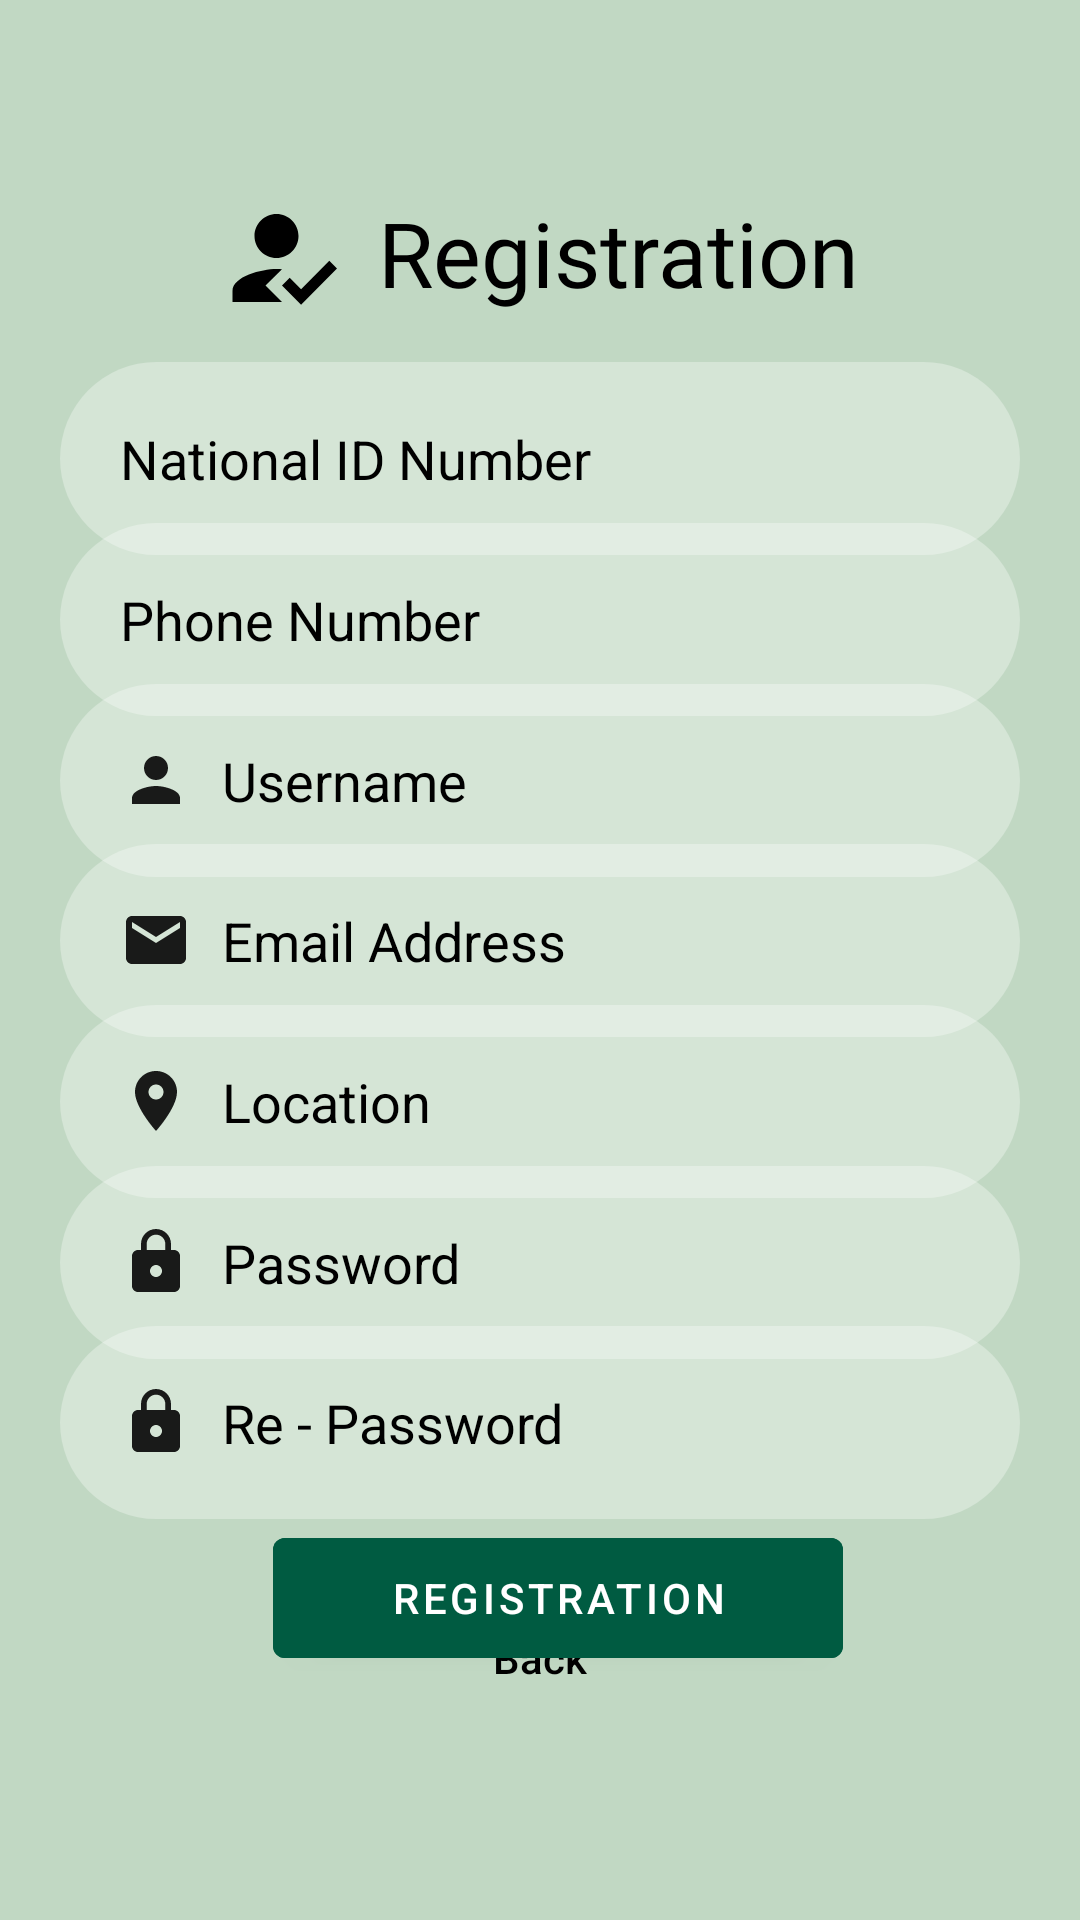

Write the Android layout XML for this screen, with the resource values it uses.
<!-- AndroidManifest.xml: application theme Theme.RentIT -->
<!-- res/layout/activity_registration.xml -->
<?xml version="1.0" encoding="utf-8"?>
<androidx.constraintlayout.widget.ConstraintLayout xmlns:android="http://schemas.android.com/apk/res/android"
    xmlns:app="http://schemas.android.com/apk/res-auto"
    xmlns:tools="http://schemas.android.com/tools"
    android:layout_width="match_parent"
    android:layout_height="match_parent"
    android:background="#C1D8C3"
    tools:context=".loginRegistrationScreen.registration">


    <Button
        android:id="@+id/back2"
        android:layout_width="131dp"
        android:layout_height="63dp"
        android:layout_marginBottom="56dp"
        android:background="#00ffffff"
        android:text="Back"
        android:textAllCaps="false"
        android:textColor="@color/black"
        app:layout_constraintBottom_toBottomOf="parent"
        app:layout_constraintEnd_toEndOf="parent"

        app:layout_constraintStart_toStartOf="parent" />

    <TextView
        android:id="@+id/textView4"
        android:layout_width="wrap_content"
        android:layout_height="wrap_content"
        android:drawableLeft="@drawable/ic_baseline_how_to_reg_24"
        android:drawablePadding="10dp"
        android:drawableTint="@color/black"
        android:fontFamily="@font/opensans"
        android:padding="10dp"
        android:text="Registration"
        android:textColor="@color/black"
        android:textSize="30dp"
        app:layout_constraintBottom_toBottomOf="parent"
        app:layout_constraintEnd_toEndOf="parent"
        app:layout_constraintHorizontal_bias="0.496"
        app:layout_constraintStart_toStartOf="parent"
        app:layout_constraintTop_toTopOf="parent"
        app:layout_constraintVertical_bias="0.094" />

    <EditText
        android:id="@+id/username"
        android:layout_width="match_parent"
        android:layout_height="wrap_content"
        android:layout_margin="20dp"
        android:background="@drawable/back"
        android:drawableLeft="@drawable/ic_baseline_person_24"
        android:drawablePadding="10dp"
        android:hint="Username"
        android:padding="20dp"
        android:textColor="@color/black"
        android:textColorHint="@color/black"
        app:layout_constraintBottom_toBottomOf="parent"
        app:layout_constraintEnd_toEndOf="parent"
        app:layout_constraintStart_toStartOf="parent"
        app:layout_constraintTop_toTopOf="parent"
        app:layout_constraintVertical_bias="0.388" />

    <com.google.android.material.button.MaterialButton
        android:id="@+id/reg"
        android:layout_width="190dp"
        android:layout_height="52dp"
        android:layout_margin="20dp"
        android:backgroundTint="#005B41"
        android:text="Registration"
        android:textColor="@color/white"
        app:layout_constraintBottom_toBottomOf="parent"
        app:layout_constraintEnd_toEndOf="parent"
        app:layout_constraintHorizontal_bias="0.547"
        app:layout_constraintStart_toStartOf="parent"
        app:layout_constraintTop_toTopOf="parent"
        app:layout_constraintVertical_bias="0.888" />

    <EditText
        android:id="@+id/passRe"
        android:layout_width="match_parent"
        android:layout_height="wrap_content"
        android:layout_margin="20dp"
        android:background="@drawable/back"
        android:drawableLeft="@drawable/ic_baseline_lock_24"
        android:drawablePadding="10dp"
        android:hint="Re - Password"
        android:padding="20dp"
        android:textColor="@color/black"
        android:textColorHint="@color/black"
        app:layout_constraintBottom_toBottomOf="parent"
        app:layout_constraintEnd_toEndOf="parent"
        app:layout_constraintStart_toStartOf="parent"
        app:layout_constraintTop_toTopOf="parent"
        app:layout_constraintVertical_bias="0.788" />

    <EditText
        android:id="@+id/pass"
        android:layout_width="match_parent"
        android:layout_height="wrap_content"
        android:layout_margin="20dp"
        android:background="@drawable/back"
        android:drawableLeft="@drawable/ic_baseline_lock_24"
        android:drawablePadding="10dp"
        android:hint="Password"
        android:padding="20dp"
        android:textColor="@color/black"
        android:textColorHint="@color/black"
        app:layout_constraintBottom_toBottomOf="parent"
        app:layout_constraintEnd_toEndOf="parent"
        app:layout_constraintStart_toStartOf="parent"
        app:layout_constraintTop_toTopOf="parent"
        app:layout_constraintVertical_bias="0.688" />

    <EditText
        android:id="@+id/nid"
        android:layout_width="match_parent"
        android:layout_height="wrap_content"
        android:layout_margin="20dp"
        android:background="@drawable/back"
        android:drawableLeft="@drawable/ic_baseline_content_paste_search_24"
        android:drawablePadding="10dp"
        android:hint="National ID Number"
        android:padding="20dp"
        android:textColor="@color/black"
        android:textColorHint="@color/black"
        app:layout_constraintBottom_toBottomOf="parent"
        app:layout_constraintEnd_toEndOf="parent"
        app:layout_constraintStart_toStartOf="parent"
        app:layout_constraintTop_toTopOf="parent"
        app:layout_constraintVertical_bias="0.188" />

    <EditText
        android:id="@+id/address"
        android:layout_width="match_parent"
        android:layout_height="wrap_content"
        android:layout_margin="20dp"
        android:background="@drawable/back"
        android:drawableLeft="@drawable/ic_baseline_location_on_24"
        android:drawablePadding="10dp"
        android:hint="Location"
        android:padding="20dp"
        android:textColor="@color/black"
        android:textColorHint="@color/black"
        app:layout_constraintBottom_toBottomOf="parent"
        app:layout_constraintEnd_toEndOf="parent"
        app:layout_constraintStart_toStartOf="parent"
        app:layout_constraintTop_toTopOf="parent"
        app:layout_constraintVertical_bias="0.588" />

    <EditText
        android:id="@+id/phone"
        android:layout_width="match_parent"
        android:layout_height="wrap_content"
        android:layout_margin="20dp"
        android:background="@drawable/back"
        android:drawableLeft="@drawable/ic_baseline_call_24"
        android:drawablePadding="10dp"
        android:hint="Phone Number"
        android:padding="20dp"
        android:textColor="@color/black"
        android:textColorHint="@color/black"
        app:layout_constraintBottom_toBottomOf="parent"
        app:layout_constraintEnd_toEndOf="parent"
        app:layout_constraintStart_toStartOf="parent"
        app:layout_constraintTop_toTopOf="parent"
        app:layout_constraintVertical_bias="0.288" />

    <EditText
        android:id="@+id/email"
        android:layout_width="match_parent"
        android:layout_height="wrap_content"
        android:layout_margin="20dp"
        android:background="@drawable/back"
        android:drawableLeft="@drawable/ic_baseline_email_24"
        android:drawablePadding="10dp"
        android:hint="Email Address"
        android:padding="20dp"
        android:textColor="@color/black"
        android:textColorHint="@color/black"
        app:layout_constraintBottom_toBottomOf="parent"
        app:layout_constraintEnd_toEndOf="parent"
        app:layout_constraintStart_toStartOf="parent"
        app:layout_constraintTop_toTopOf="parent"
        app:layout_constraintVertical_bias="0.488" />


</androidx.constraintlayout.widget.ConstraintLayout>
<!-- resources referenced by this layout -->
<resources>
  <!-- drawable back (drawable) -->
  <?xml version="1.0" encoding="utf-8"?>
  <shape xmlns:android="http://schemas.android.com/apk/res/android">
  
      <solid android:color="#50ffffff">
      </solid>
      <corners android:radius="40dp"/>
  
  
  </shape>
  <!-- drawable ic_baseline_email_24 (drawable) -->
  <vector android:alpha="0.89" android:height="24dp"
      android:tint="#000000" android:viewportHeight="24"
      android:viewportWidth="24" android:width="24dp" xmlns:android="http://schemas.android.com/apk/res/android">
      <path android:fillColor="@android:color/white" android:pathData="M20,4L4,4c-1.1,0 -1.99,0.9 -1.99,2L2,18c0,1.1 0.9,2 2,2h16c1.1,0 2,-0.9 2,-2L22,6c0,-1.1 -0.9,-2 -2,-2zM20,8l-8,5 -8,-5L4,6l8,5 8,-5v2z"/>
  </vector>
  <!-- drawable ic_baseline_how_to_reg_24 (drawable) -->
  <vector android:height="44dp" android:tint="#000000"
      android:viewportHeight="24" android:viewportWidth="24"
      android:width="44dp" xmlns:android="http://schemas.android.com/apk/res/android">
      <path android:fillColor="@android:color/white"
          android:fillType="evenOdd" android:pathData="M9,17l3,-2.94c-0.39,-0.04 -0.68,-0.06 -1,-0.06 -2.67,0 -8,1.34 -8,4v2h9l-3,-3zM11,12c2.21,0 4,-1.79 4,-4s-1.79,-4 -4,-4 -4,1.79 -4,4 1.79,4 4,4"/>
      <path android:fillColor="@android:color/white"
          android:fillType="evenOdd" android:pathData="M15.47,20.5L12,17l1.4,-1.41 2.07,2.08 5.13,-5.17 1.4,1.41z"/>
  </vector>
  <!-- drawable ic_baseline_location_on_24 (drawable) -->
  <vector android:alpha="0.89" android:height="24dp"
      android:tint="#000000" android:viewportHeight="24"
      android:viewportWidth="24" android:width="24dp" xmlns:android="http://schemas.android.com/apk/res/android">
      <path android:fillColor="@android:color/white" android:pathData="M12,2C8.13,2 5,5.13 5,9c0,5.25 7,13 7,13s7,-7.75 7,-13c0,-3.87 -3.13,-7 -7,-7zM12,11.5c-1.38,0 -2.5,-1.12 -2.5,-2.5s1.12,-2.5 2.5,-2.5 2.5,1.12 2.5,2.5 -1.12,2.5 -2.5,2.5z"/>
  </vector>
  <!-- drawable ic_baseline_lock_24 (drawable) -->
  <vector android:alpha="0.89" android:height="24dp"
      android:tint="#000000" android:viewportHeight="24"
      android:viewportWidth="24" android:width="24dp" xmlns:android="http://schemas.android.com/apk/res/android">
      <path android:fillColor="@android:color/white" android:pathData="M18,8h-1L17,6c0,-2.76 -2.24,-5 -5,-5S7,3.24 7,6v2L6,8c-1.1,0 -2,0.9 -2,2v10c0,1.1 0.9,2 2,2h12c1.1,0 2,-0.9 2,-2L20,10c0,-1.1 -0.9,-2 -2,-2zM12,17c-1.1,0 -2,-0.9 -2,-2s0.9,-2 2,-2 2,0.9 2,2 -0.9,2 -2,2zM15.1,8L8.9,8L8.9,6c0,-1.71 1.39,-3.1 3.1,-3.1 1.71,0 3.1,1.39 3.1,3.1v2z"/>
  </vector>
  <!-- drawable ic_baseline_person_24 (drawable) -->
  <vector android:alpha="0.89" android:height="24dp"
      android:tint="#000000" android:viewportHeight="24"
      android:viewportWidth="24" android:width="24dp" xmlns:android="http://schemas.android.com/apk/res/android">
      <path android:fillColor="@android:color/white" android:pathData="M12,12c2.21,0 4,-1.79 4,-4s-1.79,-4 -4,-4 -4,1.79 -4,4 1.79,4 4,4zM12,14c-2.67,0 -8,1.34 -8,4v2h16v-2c0,-2.66 -5.33,-4 -8,-4z"/>
  </vector>
  <style name="Theme.RentIT" parent="Theme.MaterialComponents.DayNight.DarkActionBar">
          
          <item name="colorPrimary">@color/purple_500</item>
          <item name="colorPrimaryVariant">@color/purple_700</item>
          <item name="colorOnPrimary">@color/white</item>
          
          <item name="colorSecondary">@color/teal_200</item>
          <item name="colorSecondaryVariant">@color/teal_700</item>
          <item name="colorOnSecondary">@color/black</item>
          
          <item name="android:statusBarColor">?attr/colorPrimaryVariant</item>
          
      </style>
  <!-- not gathered from this repository: default colours our renderer supplied (Android Studio template values) -->
  <color name="purple_500">#FF6200EE</color>
  <color name="purple_700">#FF3700B3</color>
  <color name="teal_200">#FF03DAC5</color>
  <color name="teal_700">#FF018786</color>
  <color name="black">#FF000000</color>
  <color name="white">#FFFFFFFF</color>
</resources>
